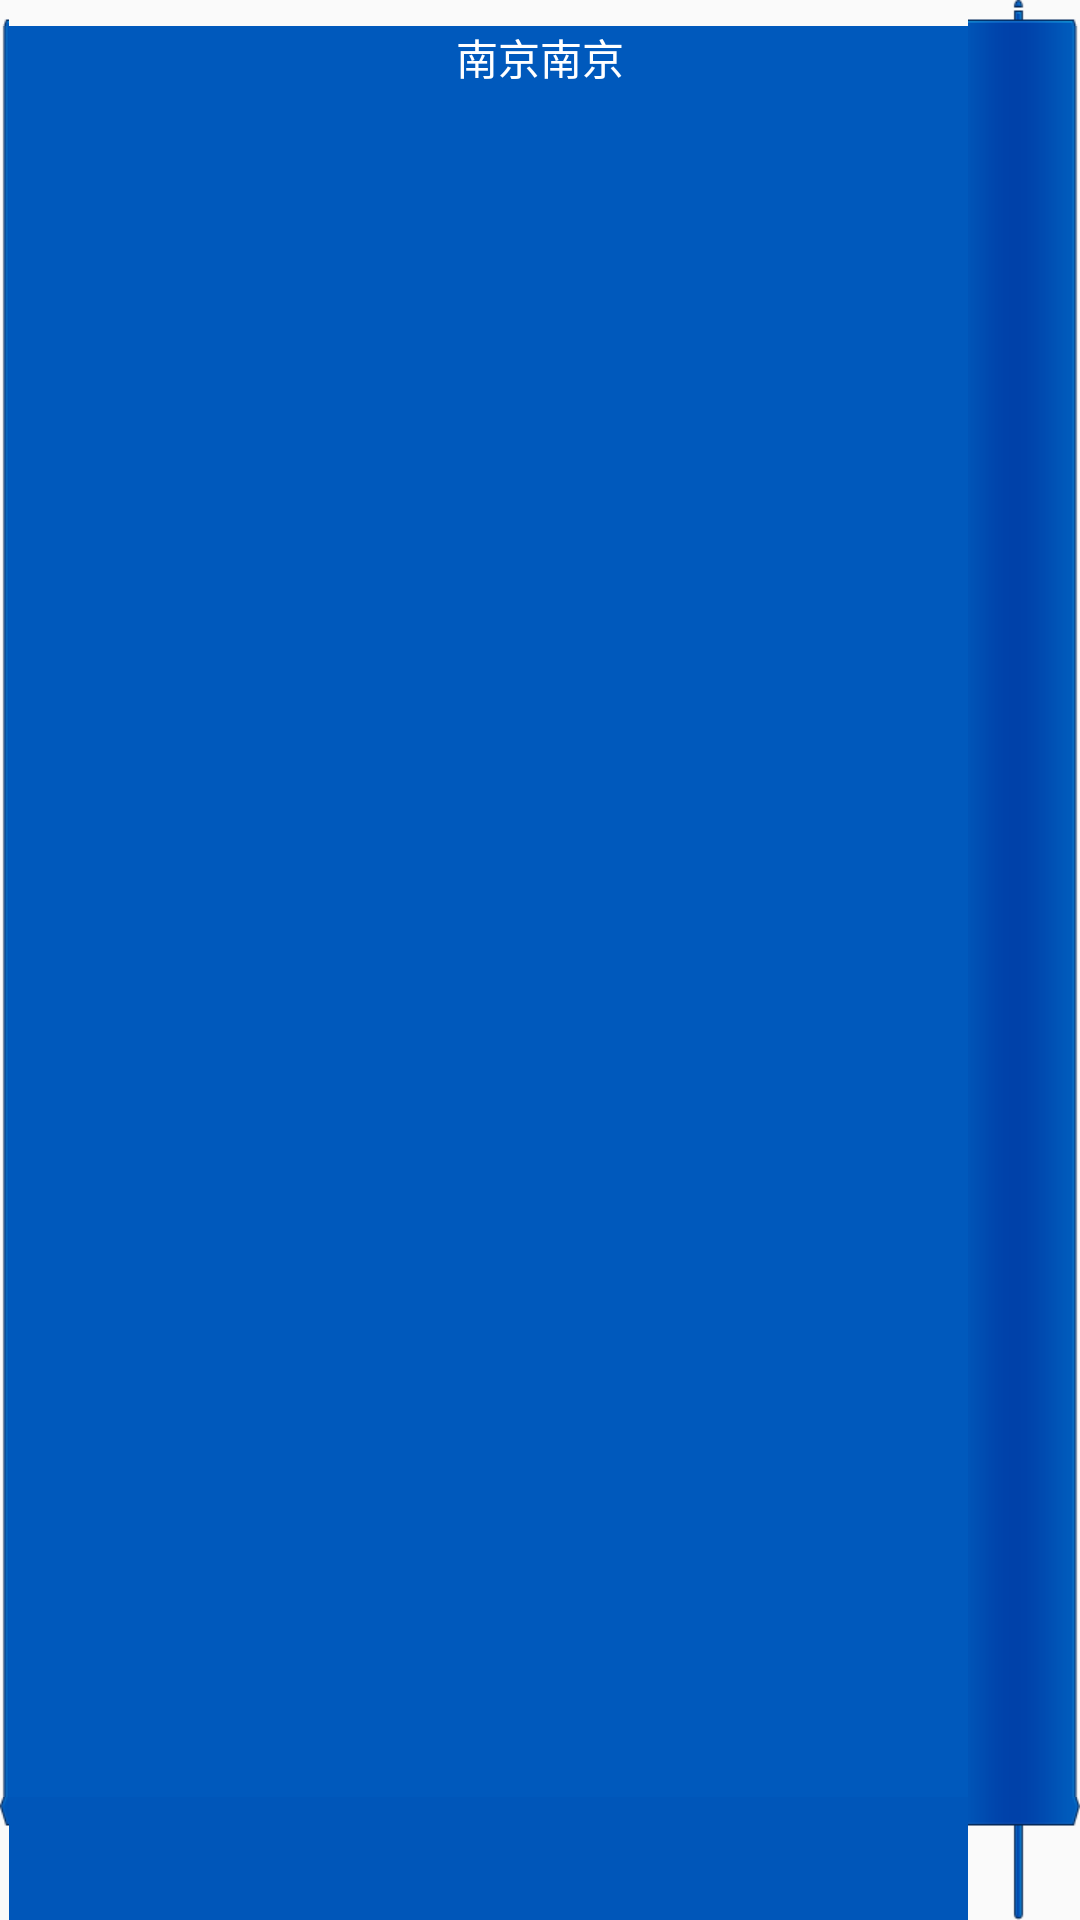

Produce the Android XML layout that renders to this screen, including the resource entries it uses.
<!-- AndroidManifest.xml: application theme AppTheme -->
<!-- res/layout/view_station.xml -->
<?xml version="1.0" encoding="utf-8"?>
<RelativeLayout xmlns:android="http://schemas.android.com/apk/res/android"
    android:layout_width="wrap_content"
    android:layout_height="wrap_content"
    android:id="@+id/view_station_layout"
    android:background="@mipmap/icon_station">
    <TextView
        android:layout_width="wrap_content"
        android:layout_height="wrap_content"
        android:layout_centerHorizontal="true"
        android:text="南京南京"
        android:paddingLeft="3dip"
        android:paddingRight="3dip"
        android:textColor="@android:color/white"
        android:id="@+id/view_station_textview" />
</RelativeLayout>
<!-- resources referenced by this layout -->
<resources>
  <style name="AppTheme" parent="AppBaseTheme" />
  <style name="AppBaseTheme" parent="Theme.AppCompat.Light.NoActionBar">
          
          <item name="colorPrimary">@color/bus_blue</item>
          <item name="colorPrimaryDark">@color/bus_blue</item>
          
          <item name="drawerArrowStyle">@style/DrawerArrowStyle</item>
          <item name="android:windowIsTranslucent">true</item>
          <item name="android:activityOpenEnterAnimation">@anim/slide_in_right</item>
          <item name="android:activityCloseExitAnimation">@anim/slide_out_right</item>
      </style>
  <color name="bus_blue">#3190e8</color>
  <style name="DrawerArrowStyle" parent="Widget.AppCompat.DrawerArrowToggle">
          <item name="spinBars">true</item>
          <item name="color">@android:color/white</item>
      </style>
</resources>
